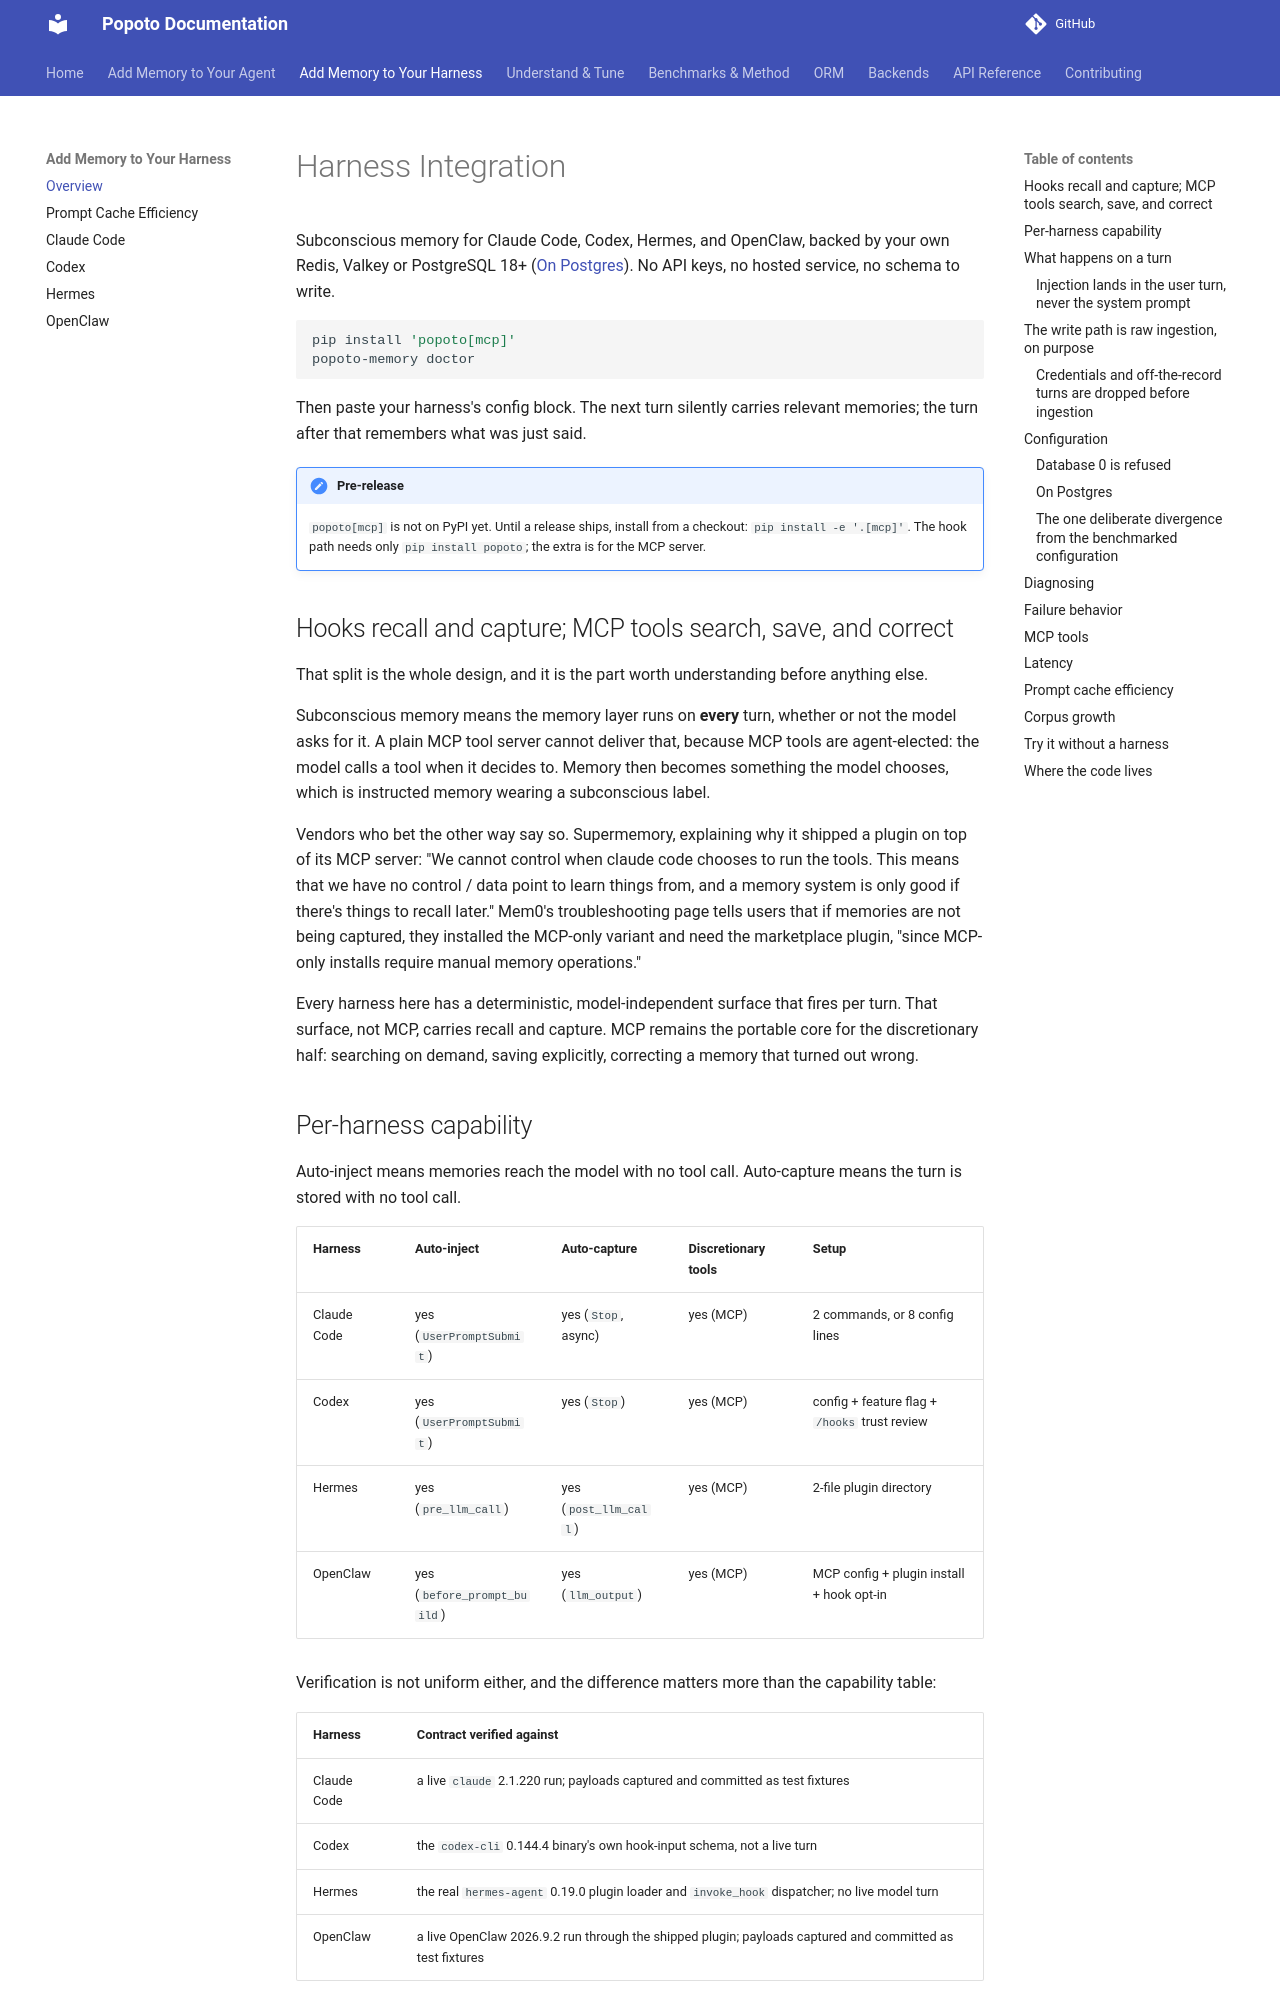

repository: tomcounsell/popoto · page: features/harness-integration/index.html · generator: mkdocs

# Harness Integration

Subconscious memory for Claude Code, Codex, Hermes, and OpenClaw, backed by
your own Redis, Valkey or PostgreSQL 18+ ([On Postgres](#on-postgres)). No
API keys, no hosted service, no schema to write.

```bash
pip install 'popoto[mcp]'
popoto-memory doctor
```

Then paste your harness's config block. The next turn silently carries
relevant memories; the turn after that remembers what was just said.

!!! note "Pre-release"
    `popoto[mcp]` is not on PyPI yet. Until a release ships, install from a
    checkout: `pip install -e '.[mcp]'`. The hook path needs only
    `pip install popoto`; the extra is for the MCP server.

## Hooks recall and capture; MCP tools search, save, and correct

That split is the whole design, and it is the part worth understanding
before anything else.

Subconscious memory means the memory layer runs on **every** turn, whether
or not the model asks for it. A plain MCP tool server cannot deliver that,
because MCP tools are agent-elected: the model calls a tool when it decides
to. Memory then becomes something the model chooses, which is instructed
memory wearing a subconscious label.

Vendors who bet the other way say so. Supermemory, explaining why it shipped
a plugin on top of its MCP server: "We cannot control when claude code
chooses to run the tools. This means that we have no control / data point to
learn things from, and a memory system is only good if there's things to
recall later." Mem0's troubleshooting page tells users that if memories are
not being captured, they installed the MCP-only variant and need the
marketplace plugin, "since MCP-only installs require manual memory
operations."

Every harness here has a deterministic, model-independent surface that fires
per turn. That surface, not MCP, carries recall and capture. MCP remains the
portable core for the discretionary half: searching on demand, saving
explicitly, correcting a memory that turned out wrong.

## Per-harness capability

Auto-inject means memories reach the model with no tool call. Auto-capture
means the turn is stored with no tool call.

| Harness | Auto-inject | Auto-capture | Discretionary tools | Setup |
|---|---|---|---|---|
| Claude Code | yes (`UserPromptSubmit`) | yes (`Stop`, async) | yes (MCP) | 2 commands, or 8 config lines |
| Codex | yes (`UserPromptSubmit`) | yes (`Stop`) | yes (MCP) | config + feature flag + `/hooks` trust review |
| Hermes | yes (`pre_llm_call`) | yes (`post_llm_call`) | yes (MCP) | 2-file plugin directory |
| OpenClaw | yes (`before_prompt_build`) | yes (`llm_output`) | yes (MCP) | MCP config + plugin install + hook opt-in |

Verification is not uniform either, and the difference matters more than the
capability table:

| Harness | Contract verified against |
|---|---|
| Claude Code | a live `claude` 2.1.220 run; payloads captured and committed as test fixtures |
| Codex | the `codex-cli` 0.144.4 binary's own hook-input schema, not a live turn |
| Hermes | the real `hermes-agent` 0.19.0 plugin loader and `invoke_hook` dispatcher; no live model turn |
| OpenClaw | a live OpenClaw 2026.9.2 run through the shipped plugin; payloads captured and committed as test fixtures |

Guides: [Claude Code](../guides/harness-claude-code.md) (the reference),
[Codex](../guides/harness-codex.md), [Hermes](../guides/harness-hermes.md),
[OpenClaw](../guides/harness-openclaw.md).
